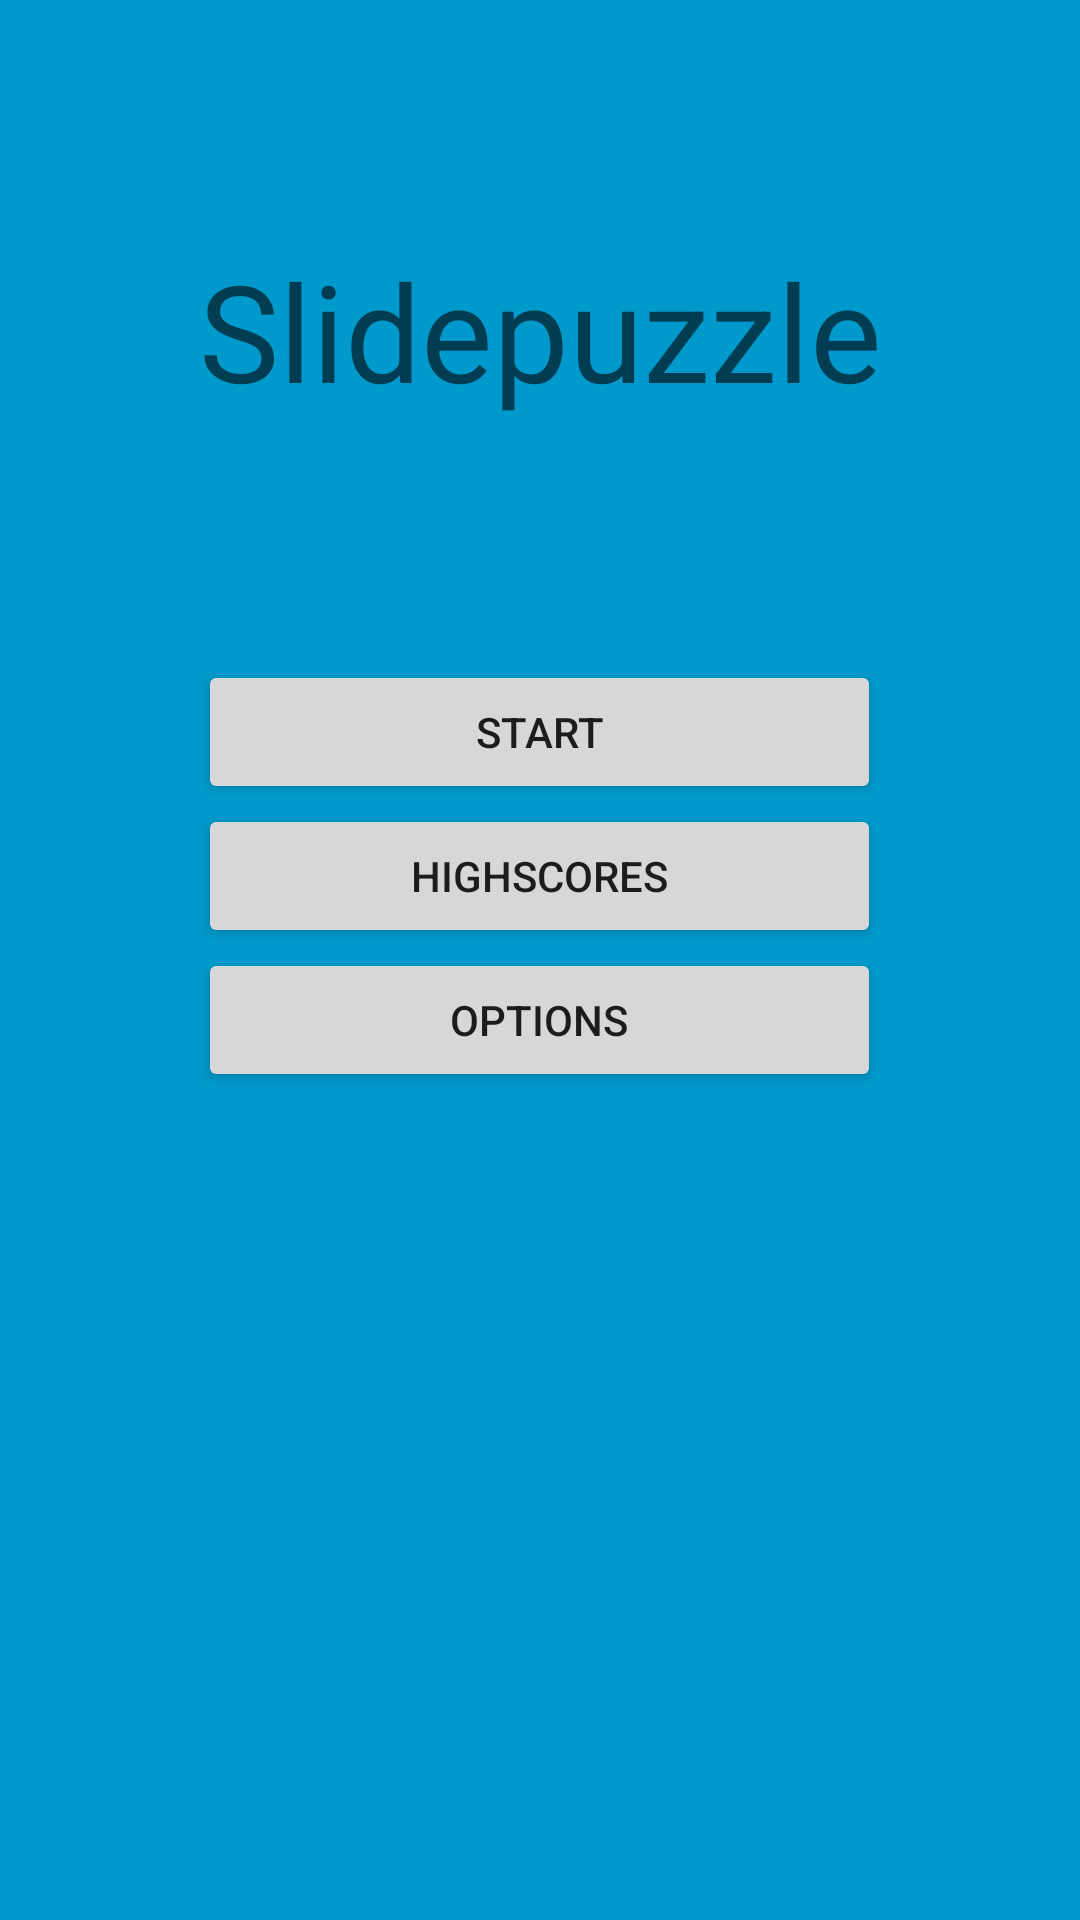

Produce the Android XML layout that renders to this screen, including the resource entries it uses.
<!-- AndroidManifest.xml: application theme AppTheme -->
<!-- res/layout/activity_main_menu.xml -->
<TableLayout xmlns:android="http://schemas.android.com/apk/res/android"
    xmlns:tools="http://schemas.android.com/tools"
    android:layout_width="match_parent"
    android:layout_height="match_parent"
    android:background="#0099cc"
    tools:context="pmalik.at.slidepuzzle.MainMenu">

    <TableRow
        android:layout_width="match_parent"
        android:layout_height="match_parent">

        <Space
            android:layout_width="match_parent"
            android:layout_height="80sp"
            android:layout_weight="1" />
    </TableRow>

    <TableRow
        android:layout_width="match_parent"
        android:layout_height="match_parent">

        <TextView
            android:id="@+id/textView"
            android:layout_width="match_parent"
            android:layout_height="wrap_content"
            android:layout_weight="1"
            android:gravity="center"
            android:text="@string/slidepuzzle_text"
            android:textAppearance="@android:style/TextAppearance.Material.Display2" />
    </TableRow>

    <TableRow
        android:layout_width="match_parent"
        android:layout_height="match_parent">

        <Space
            android:layout_width="match_parent"
            android:layout_height="40dp"
            android:layout_weight="1" />
    </TableRow>

    <TableRow
        android:layout_width="match_parent"
        android:layout_height="match_parent">

        <Space
            android:layout_width="match_parent"
            android:layout_height="40dp"
            android:layout_weight="1" />
    </TableRow>

    <TableRow
        android:layout_width="match_parent"
        android:layout_height="match_parent"
        android:gravity="center">

        <Button
            android:id="@+id/button"
            style="@style/Widget.AppCompat.Button"
            android:layout_width="wrap_content"
            android:layout_height="wrap_content"
            android:elevation="0dp"
            android:onClick="switchToStart"
            android:text="@string/start_Button" />

    </TableRow>

    <TableRow
        android:layout_width="match_parent"
        android:layout_height="match_parent"
        android:gravity="center">>

        <Button
            android:id="@+id/button2"
            style="@style/Widget.AppCompat.Button"
            android:layout_width="wrap_content"
            android:layout_height="wrap_content"
            android:onClick="switchToHighscores"
            android:text="@string/highscores_button" />
    </TableRow>

    <TableRow
        android:layout_width="match_parent"
        android:layout_height="match_parent"
        android:gravity="center">>

        <Button
            android:id="@+id/button3"
            style="@style/Widget.AppCompat.Button"
            android:layout_width="wrap_content"
            android:layout_height="wrap_content"
            android:onClick="switchToOptions"
            android:text="@string/options_button" />
    </TableRow>
</TableLayout>
<!-- resources referenced by this layout -->
<resources>
  <string name="highscores_button">Highscores</string>
  <string name="options_button">Options</string>
  <string name="slidepuzzle_text">Slidepuzzle</string>
  <string name="start_Button">Start</string>
  <style name="AppTheme" parent="Theme.AppCompat.Light.NoActionBar">
          
          <item name="colorPrimary">@color/colorPrimary</item>
          <item name="colorPrimaryDark">@color/colorPrimaryDark</item>
          <item name="colorAccent">@color/colorAccent</item>
      </style>
  <color name="colorPrimary">#3F51B5</color>
  <color name="colorPrimaryDark">#303F9F</color>
  <color name="colorAccent">	#77FFFFFF</color>
</resources>
